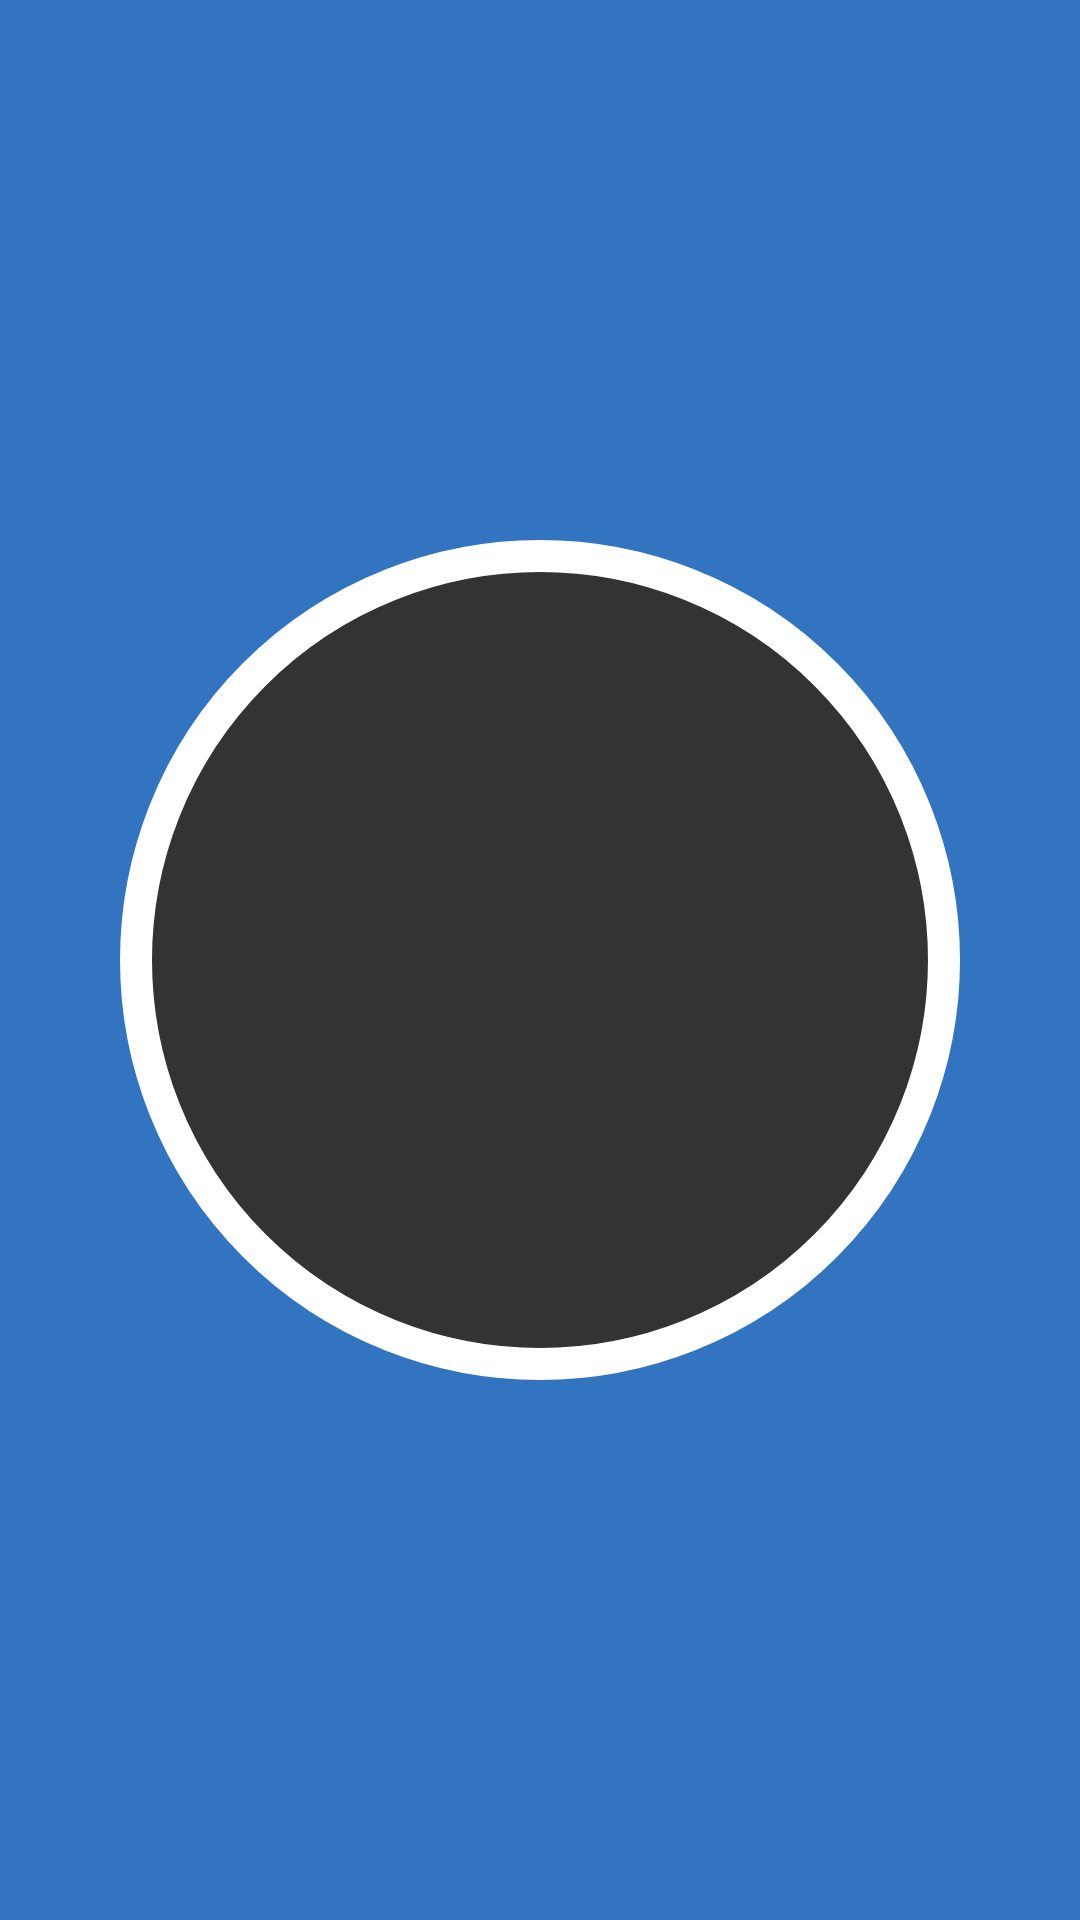

Write the Android layout XML for this screen, with the resource values it uses.
<!-- AndroidManifest.xml: application theme Theme.Sera_Build_4 -->
<!-- res/layout/activity_product.xml -->
<?xml version="1.0" encoding="utf-8"?>
<androidx.constraintlayout.widget.ConstraintLayout
    xmlns:android="http://schemas.android.com/apk/res/android"
    xmlns:app="http://schemas.android.com/apk/res-auto"
    xmlns:tools="http://schemas.android.com/tools"
    android:layout_width="match_parent"
    android:layout_height="match_parent"
    android:background="#3374C0">

    <ImageButton
        android:id="@+id/view4"
        android:layout_width="280dp"
        android:layout_height="280dp"
        android:background="@drawable/circle"
        app:layout_constraintBottom_toBottomOf="parent"
        app:layout_constraintEnd_toEndOf="parent"
        app:layout_constraintStart_toStartOf="parent"
        app:layout_constraintTop_toTopOf="parent" />

    <TextView
        android:id="@+id/textView4"
        android:layout_width="wrap_content"
        android:layout_height="wrap_content"
        android:letterSpacing=".25"
        android:text=""
        android:textAlignment="center"
        android:textColor="#fff"
        android:textSize="40dp"
        android:textStyle="bold"
        app:layout_constraintBottom_toBottomOf="parent"
        app:layout_constraintEnd_toEndOf="parent"
        app:layout_constraintStart_toStartOf="parent"
        app:layout_constraintTop_toTopOf="parent" />



</androidx.constraintlayout.widget.ConstraintLayout>
<!-- resources referenced by this layout -->
<resources>
  <!-- drawable circle (drawable) -->
  <?xml version="1.0" encoding="utf-8"?>
  <shape xmlns:android="http://schemas.android.com/apk/res/android"
      android:shape="oval">
  
      <solid
          android:color="#333">
      </solid>
      <stroke
          android:color="@color/white"
          android:width="32px" >
      </stroke>
  
  </shape>
  <style name="Theme.Sera_Build_4" parent="Theme.MaterialComponents.DayNight.DarkActionBar">
          
          <item name="colorPrimary">@color/purple_500</item>
          <item name="colorPrimaryVariant">@color/purple_700</item>
          <item name="colorOnPrimary">@color/white</item>
          
          <item name="colorSecondary">@color/teal_200</item>
          <item name="colorSecondaryVariant">@color/teal_700</item>
          <item name="colorOnSecondary">@color/black</item>
          
          <item name="android:statusBarColor">?attr/colorPrimaryVariant</item>
          
      </style>
  <!-- not gathered from this repository: default colours our renderer supplied (Android Studio template values) -->
  <color name="purple_500">#FF6200EE</color>
  <color name="purple_700">#FF3700B3</color>
  <color name="teal_200">#FF03DAC5</color>
  <color name="teal_700">#FF018786</color>
  <color name="black">#FF000000</color>
  <color name="white">#FFFFFFFF</color>
</resources>
